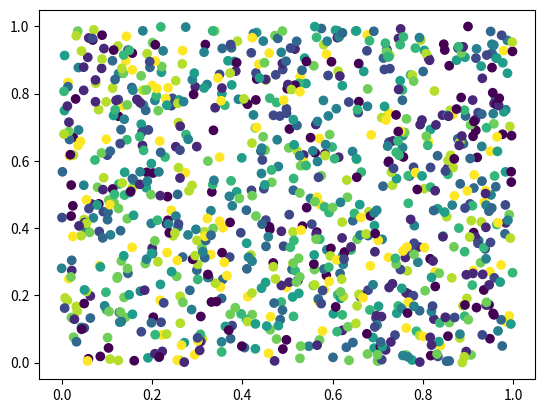
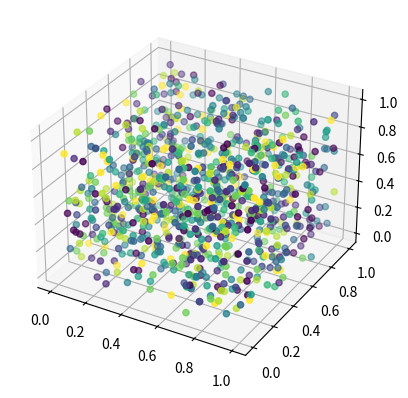

The matplotlib source for these figures, in order:
import numpy as np

# 데이터셋 생성
x_train = np.random.random((1000, 12))
y_train = np.random.randint(10, size=(1000, 1))
x_test = np.random.random((100, 12))
y_test = np.random.randint(10, size=(100, 1))


import matplotlib.pyplot as plt

# 데이터셋 확인 (2차원)
plot_x = x_train[:,0]
plot_y = x_train[:,1]
plot_color = y_train.reshape(1000,)

plt.scatter(plot_x, plot_y, c=plot_color)
plt.show()


# 데이터셋 확인 (3차원)
from mpl_toolkits.mplot3d import Axes3D

fig = plt.figure()
ax = fig.add_subplot(111, projection='3d')

plot_x = x_train[:,0]
plot_y = x_train[:,1]
plot_z = x_train[:,2]
plot_color = y_train.reshape(1000,)

ax.scatter(plot_x, plot_y, plot_z, c=plot_color)
plt.show()


